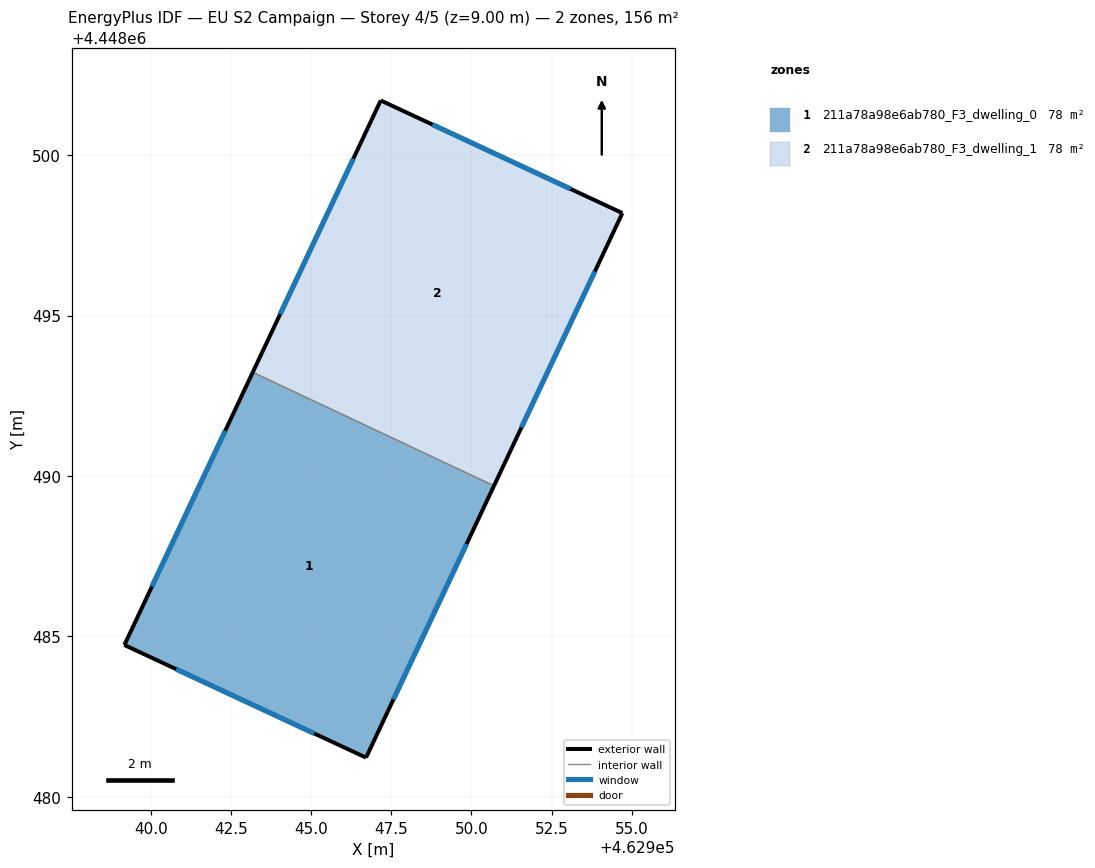
=== STOREY PLAN SPEC (per zone: floor XY polygon, exterior-wall plan segments, windows/doors) ===
zone 1: 211a78a98e6ab780_F3_dwelling_0  (78.0 m²)
  floor: (462950.70, 4448489.69) (462946.71, 4448481.22) (462939.18, 4448484.73) (462943.18, 4448493.23)
  exterior wall: (462946.71, 4448481.22) – (462950.70, 4448489.69)  [9.4 m]
    window: (462947.57, 4448483.03) – (462949.85, 4448487.88)  [9.2 m²]
  exterior wall: (462939.18, 4448484.73) – (462946.71, 4448481.22)  [8.3 m]
    window: (462940.79, 4448483.98) – (462945.10, 4448481.97)  [8.1 m²]
  exterior wall: (462943.18, 4448493.23) – (462939.18, 4448484.73)  [9.4 m]
    window: (462942.33, 4448491.41) – (462940.04, 4448486.55)  [9.2 m²]
  interior walls: 1
zone 2: 211a78a98e6ab780_F3_dwelling_1  (78.0 m²)
  floor: (462954.71, 4448498.20) (462950.70, 4448489.69) (462943.18, 4448493.23) (462947.17, 4448501.71)
  exterior wall: (462950.70, 4448489.69) – (462954.71, 4448498.20)  [9.4 m]
    window: (462951.56, 4448491.51) – (462953.85, 4448496.37)  [9.2 m²]
  exterior wall: (462947.17, 4448501.71) – (462943.18, 4448493.23)  [9.4 m]
    window: (462946.32, 4448499.89) – (462944.04, 4448495.05)  [9.2 m²]
  exterior wall: (462954.71, 4448498.20) – (462947.17, 4448501.71)  [8.3 m]
    window: (462953.09, 4448498.95) – (462948.79, 4448500.95)  [8.1 m²]
  interior walls: 1

=== DERIVED (storey summary) ===
Building: EU S2 Campaign
Storey: 4 of 5  (floor level z = 9.00 m)
Storey gross floor area: 156.0 m²
Zones on this storey: 2
  - 211a78a98e6ab780_F3_dwelling_0: floor 78.0 m²; exterior wall 27.1 m (81.2 m²); 3 window(s) 26.5 m²; WWR 32.7%
  - 211a78a98e6ab780_F3_dwelling_1: floor 78.0 m²; exterior wall 27.1 m (81.2 m²); 3 window(s) 26.5 m²; WWR 32.7%
Zone adjacency (shared interzone walls):
  - 211a78a98e6ab780_F3_dwelling_0 ↔ 211a78a98e6ab780_F3_dwelling_1